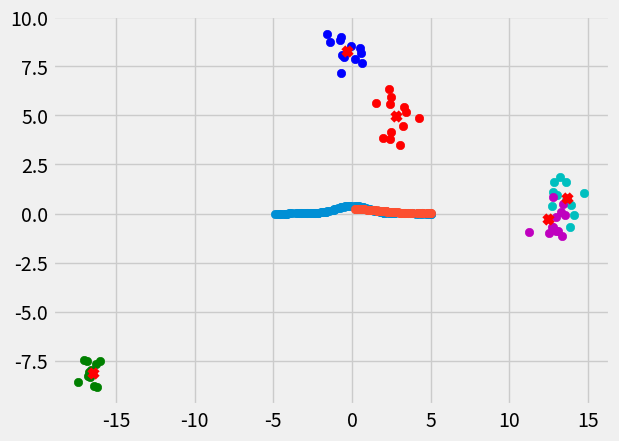

Python code for this plot:
import numpy as np
from math import pi
import matplotlib.pyplot as plt
from matplotlib import style
#style.use('gpp')
style.use('fivethirtyeight')

def generate_clusters(n_clusters, n_samples, noise_level=0.08, scale=8):
    """
    Returns N center points and (N,S) sample points that have a noise ratio of NL.
    
    The points will be scaled to with the given value
    """
    centroids = np.random.randn(n_clusters, 2)
    clusters = np.random.randn(n_clusters, n_samples, 2) * noise_level + np.expand_dims(centroids, axis=1)
    return centroids*scale, clusters*scale

def plot_clusters(centroids, clusters):
    """
    Print a chart with the centroids and clusters in different colors
    """
    colors = (list('bgrcmykw')*3)

    for i in range(len(centroids)):
        plt.scatter(clusters[i, :, 0], clusters[i, :, 1], c=colors[i])
    plt.scatter(centroids[:, 0], centroids[:, 1], c='red', marker='x')


centroids, clusters = generate_clusters(5, 12)

plot_clusters(centroids, clusters)

#plt.show()

all_points = clusters.reshape(clusters.shape[0]*clusters.shape[1], -1)
print(all_points.shape)


def gaussian(x, std): 
    return np.exp(-0.5*((x/std)**2)) / (std * np.sqrt(2*pi))

def random_sample(size):
    """
    Returns size numbers between -5 and 5 in a np.array
    """
    return (np.random.sample(size) - 0.5) * 10

random_sample(10)

x = random_sample(100) 
plt.scatter(x, gaussian(x, 1))

#plt.show()


x = random_sample(200) 
x = x[x >= 0]

std = 1.7
plt.scatter(x, gaussian(x, std))
#plt.show()

point = all_points[0]
all_distances = np.sqrt((point - all_points) ** 2).sum(axis=1)
all_distances.shape

weights = gaussian(all_distances, 1.7)

new_x = (all_points * np.expand_dims(weights, 1)).sum(axis=0) / weights.sum()

print (new_x)

#http://www.clungu.com/Mean-Shift/#weights-kernel
